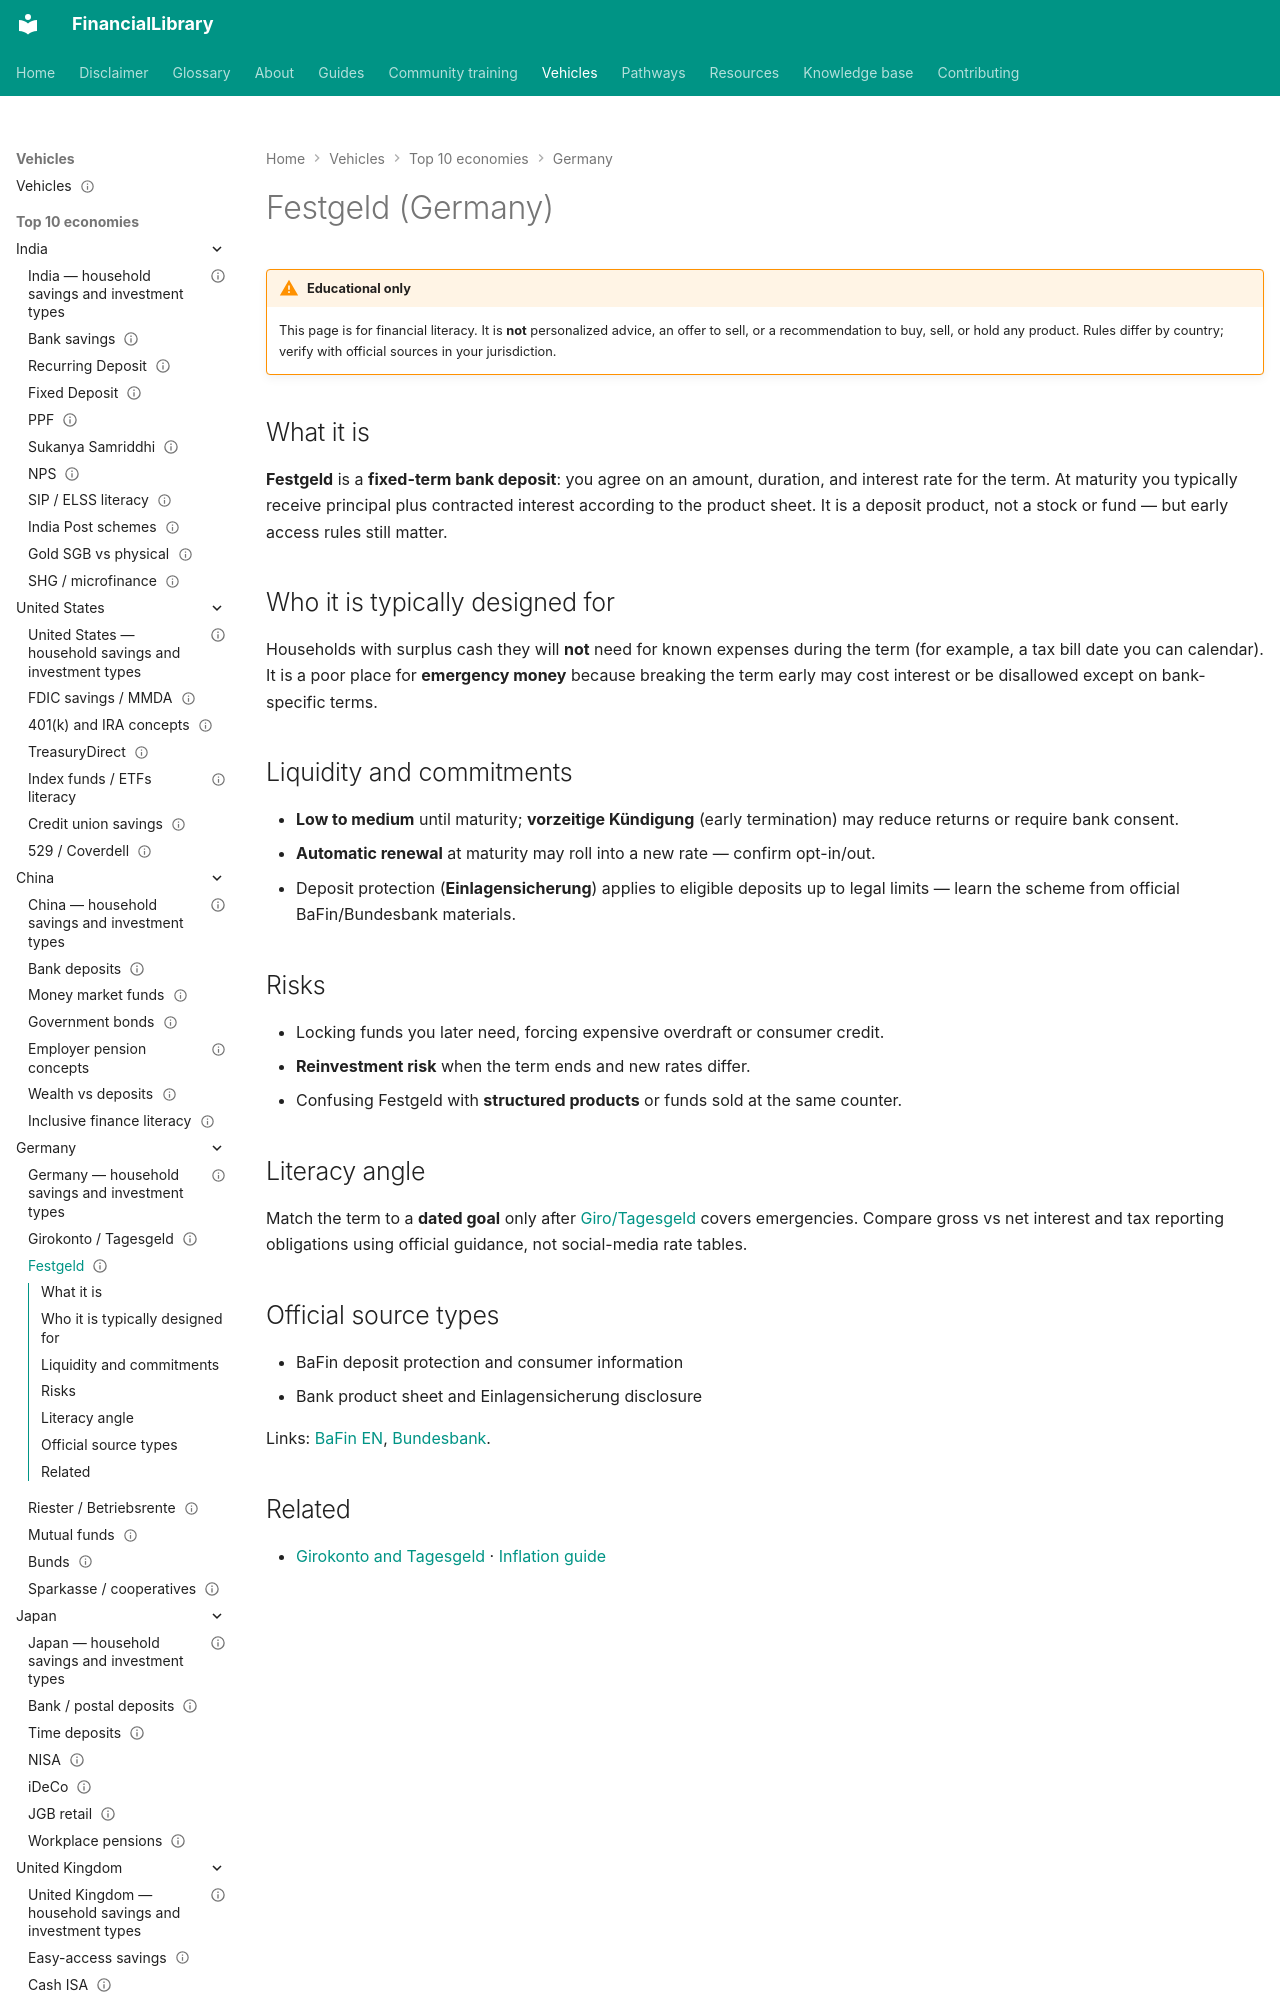

repository: ananddw24/safe_investment_researcher · page: vehicles/de/festgeld/index.html · generator: mkdocs

---
title: "Festgeld (Germany)"
country: de
vehicle_id: "de-festgeld"
category: "bank-deposit"
status: published
last_reviewed: "2026-10-22"
---

# Festgeld (Germany)

!!! warning "Educational only"
    This page is for financial literacy. It is **not** personalized advice,
    an offer to sell, or a recommendation to buy, sell, or hold any product.
    Rules differ by country; verify with official sources in your jurisdiction.


## What it is

**Festgeld** is a **fixed-term bank deposit**: you agree on an amount, duration,
and interest rate for the term. At maturity you typically receive principal plus
contracted interest according to the product sheet. It is a deposit product, not
a stock or fund — but early access rules still matter.
